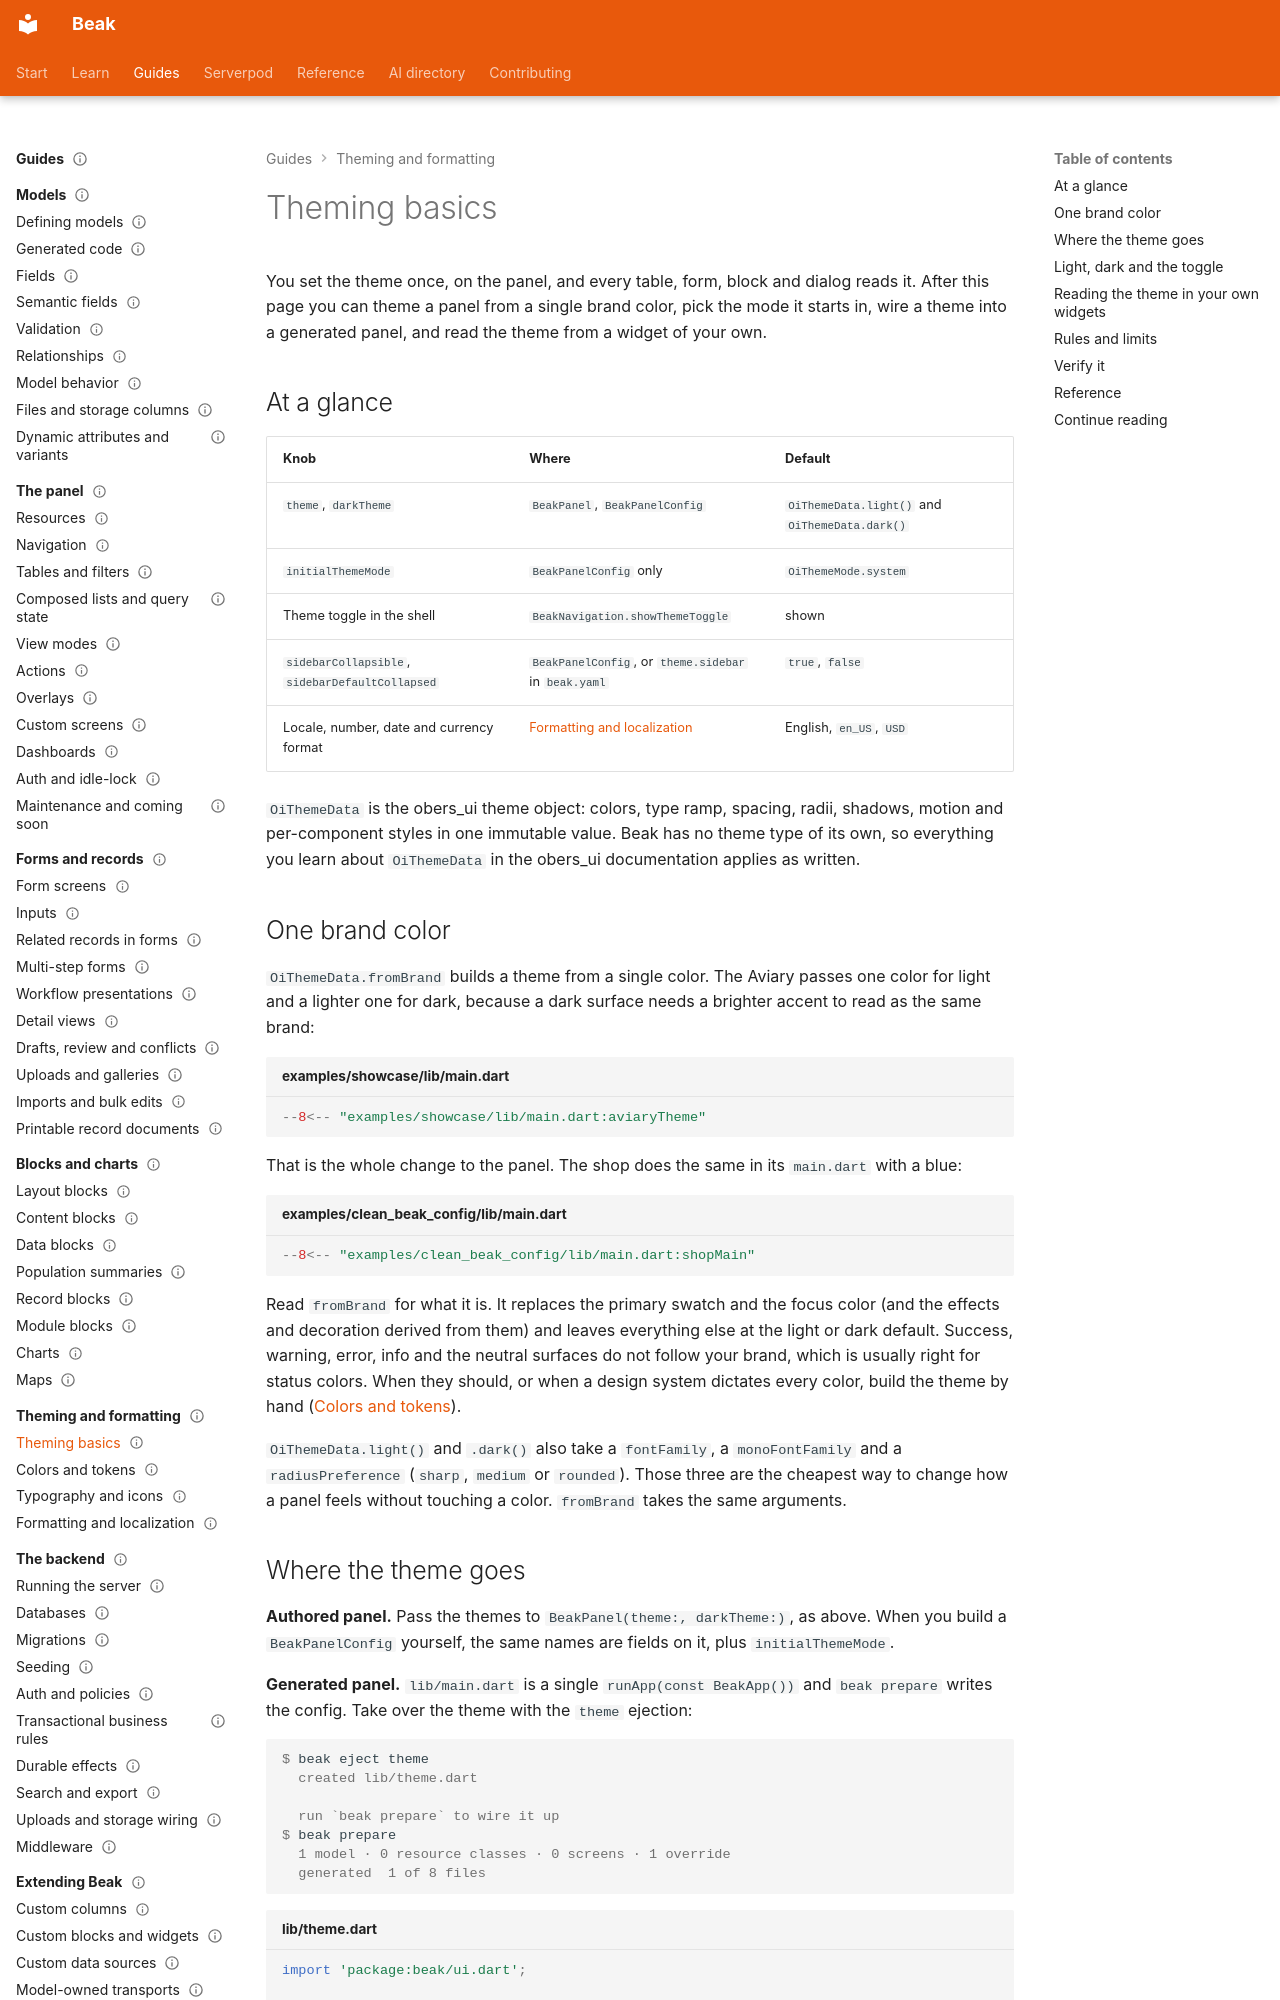

repository: SimonErich/beak · page: theming/theming-basics/index.html · generator: mkdocs

---
title: Theming basics
description: Give the panel a light and a dark theme from one brand color, choose the starting mode, and read theme tokens in your own widgets.
type: guide
audience: [beginner]
status: stable
---

# Theming basics

You set the theme once, on the panel, and every table, form, block and dialog reads it. After this page you can theme a panel from a single brand color, pick the mode it starts in, wire a theme into a generated panel, and read the theme from a widget of your own.

## At a glance

| Knob | Where | Default |
| --- | --- | --- |
| `theme`, `darkTheme` | `BeakPanel`, `BeakPanelConfig` | `OiThemeData.light()` and `OiThemeData.dark()` |
| `initialThemeMode` | `BeakPanelConfig` only | `OiThemeMode.system` |
| Theme toggle in the shell | `BeakNavigation.showThemeToggle` | shown |
| `sidebarCollapsible`, `sidebarDefaultCollapsed` | `BeakPanelConfig`, or `theme.sidebar` in `beak.yaml` | `true`, `false` |
| Locale, number, date and currency format | [Formatting and localization](formatting-and-localization.md) | English, `en_US`, `USD` |

`OiThemeData` is the obers_ui theme object: colors, type ramp, spacing, radii, shadows, motion and per-component styles in one immutable value. Beak has no theme type of its own, so everything you learn about `OiThemeData` in the obers_ui documentation applies as written.

## One brand color

`OiThemeData.fromBrand` builds a theme from a single color. The Aviary passes one color for light and a lighter one for dark, because a dark surface needs a brighter accent to read as the same brand:

```dart title="examples/showcase/lib/main.dart"
--8<-- "examples/showcase/lib/main.dart:aviaryTheme"
```

That is the whole change to the panel. The shop does the same in its `main.dart` with a blue:

```dart title="examples/clean_beak_config/lib/main.dart"
--8<-- "examples/clean_beak_config/lib/main.dart:shopMain"
```

Read `fromBrand` for what it is. It replaces the primary swatch and the focus color (and the effects and decoration derived from them) and leaves everything else at the light or dark default. Success, warning, error, info and the neutral surfaces do not follow your brand, which is usually right for status colors. When they should, or when a design system dictates every color, build the theme by hand ([Colors and tokens](colors-and-tokens.md)).

`OiThemeData.light()` and `.dark()` also take a `fontFamily`, a `monoFontFamily` and a `radiusPreference` (`sharp`, `medium` or `rounded`). Those three are the cheapest way to change how a panel feels without touching a color. `fromBrand` takes the same arguments.
